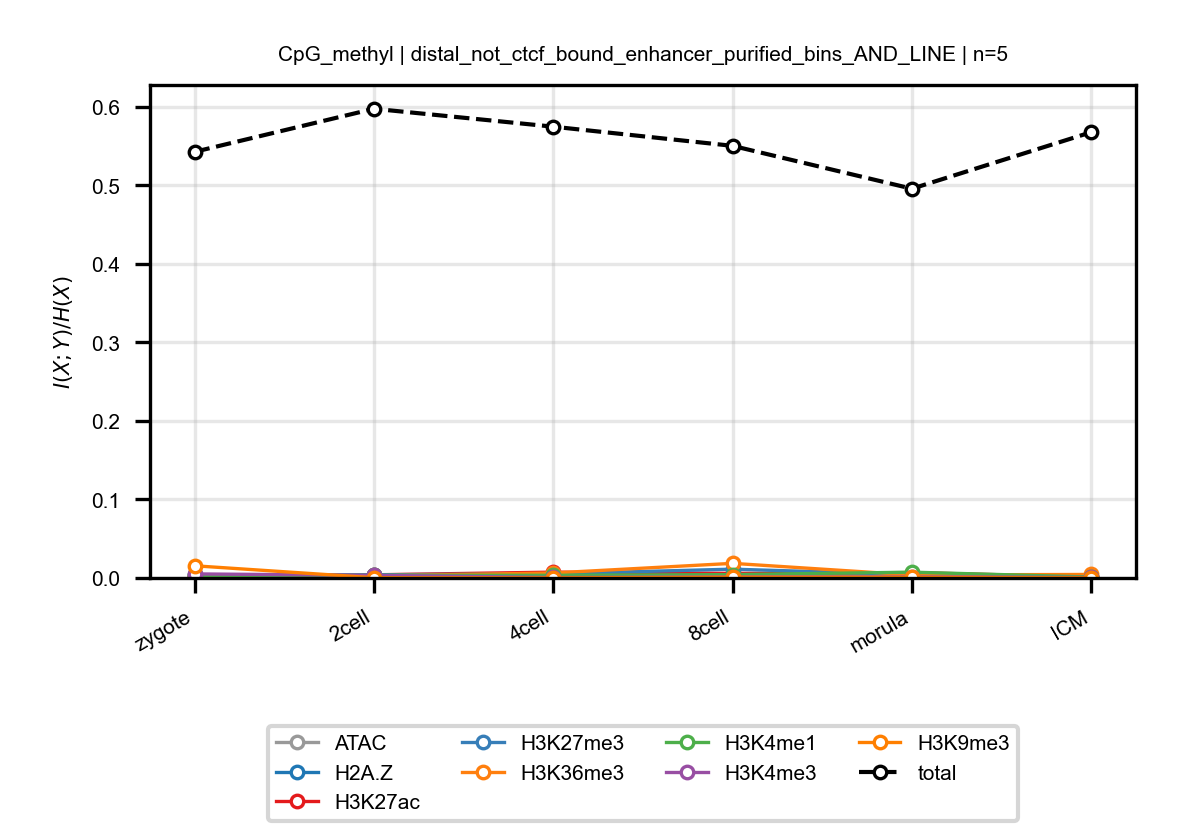

Values plotted in this chart, from the file beside it:
anchor, target, n_bins, stage, block, normalized_mi
CpG_methyl, ATAC, 5, zygote, distal_not_ctcf_bound_enhancer_purified_…, 0.003652
CpG_methyl, ATAC, 5, 2cell, distal_not_ctcf_bound_enhancer_purified_…, 0.00212
CpG_methyl, ATAC, 5, 4cell, distal_not_ctcf_bound_enhancer_purified_…, 0.003165
CpG_methyl, ATAC, 5, 8cell, distal_not_ctcf_bound_enhancer_purified_…, 0.004597
CpG_methyl, ATAC, 5, morula, distal_not_ctcf_bound_enhancer_purified_…, 0.004242
CpG_methyl, ATAC, 5, ICM, distal_not_ctcf_bound_enhancer_purified_…, 0.0006979
CpG_methyl, H2A.Z, 5, zygote, distal_not_ctcf_bound_enhancer_purified_…, 0.0005479
CpG_methyl, H2A.Z, 5, 2cell, distal_not_ctcf_bound_enhancer_purified_…, 0.0007356
CpG_methyl, H2A.Z, 5, 4cell, distal_not_ctcf_bound_enhancer_purified_…, 0.003346
CpG_methyl, H2A.Z, 5, 8cell, distal_not_ctcf_bound_enhancer_purified_…, 0.0004845
CpG_methyl, H2A.Z, 5, morula, distal_not_ctcf_bound_enhancer_purified_…, 0.001107
CpG_methyl, H2A.Z, 5, ICM, distal_not_ctcf_bound_enhancer_purified_…, 0.0003724
CpG_methyl, H3K27ac, 5, zygote, distal_not_ctcf_bound_enhancer_purified_…, 0.000632
CpG_methyl, H3K27ac, 5, 2cell, distal_not_ctcf_bound_enhancer_purified_…, 0.004025
CpG_methyl, H3K27ac, 5, 4cell, distal_not_ctcf_bound_enhancer_purified_…, 0.007415
CpG_methyl, H3K27ac, 5, 8cell, distal_not_ctcf_bound_enhancer_purified_…, 0.005813
CpG_methyl, H3K27ac, 5, morula, distal_not_ctcf_bound_enhancer_purified_…, 0.00687
CpG_methyl, H3K27ac, 5, ICM, distal_not_ctcf_bound_enhancer_purified_…, 0.001244
CpG_methyl, H3K27me3, 5, zygote, distal_not_ctcf_bound_enhancer_purified_…, 0.003586
CpG_methyl, H3K27me3, 5, 2cell, distal_not_ctcf_bound_enhancer_purified_…, 0.004051
CpG_methyl, H3K27me3, 5, 4cell, distal_not_ctcf_bound_enhancer_purified_…, 0.005352
CpG_methyl, H3K27me3, 5, 8cell, distal_not_ctcf_bound_enhancer_purified_…, 0.01122
CpG_methyl, H3K27me3, 5, morula, distal_not_ctcf_bound_enhancer_purified_…, 0.004445
CpG_methyl, H3K27me3, 5, ICM, distal_not_ctcf_bound_enhancer_purified_…, 0.001409
CpG_methyl, H3K36me3, 5, zygote, distal_not_ctcf_bound_enhancer_purified_…, 0.001756
CpG_methyl, H3K36me3, 5, 2cell, distal_not_ctcf_bound_enhancer_purified_…, 0.002709
CpG_methyl, H3K36me3, 5, 4cell, distal_not_ctcf_bound_enhancer_purified_…, 0.006362
CpG_methyl, H3K36me3, 5, 8cell, distal_not_ctcf_bound_enhancer_purified_…, 0.01861
CpG_methyl, H3K36me3, 5, morula, distal_not_ctcf_bound_enhancer_purified_…, 0.003866
CpG_methyl, H3K36me3, 5, ICM, distal_not_ctcf_bound_enhancer_purified_…, 0.004478
CpG_methyl, H3K4me1, 5, zygote, distal_not_ctcf_bound_enhancer_purified_…, 0.003248
CpG_methyl, H3K4me1, 5, 2cell, distal_not_ctcf_bound_enhancer_purified_…, 0.003364
CpG_methyl, H3K4me1, 5, 4cell, distal_not_ctcf_bound_enhancer_purified_…, 0.003409
CpG_methyl, H3K4me1, 5, 8cell, distal_not_ctcf_bound_enhancer_purified_…, 0.004258
CpG_methyl, H3K4me1, 5, morula, distal_not_ctcf_bound_enhancer_purified_…, 0.007389
CpG_methyl, H3K4me1, 5, ICM, distal_not_ctcf_bound_enhancer_purified_…, 0.001181
CpG_methyl, H3K4me3, 5, zygote, distal_not_ctcf_bound_enhancer_purified_…, 0.005171
CpG_methyl, H3K4me3, 5, 2cell, distal_not_ctcf_bound_enhancer_purified_…, 0.003345
CpG_methyl, H3K4me3, 5, 4cell, distal_not_ctcf_bound_enhancer_purified_…, 0.0006162
CpG_methyl, H3K4me3, 5, 8cell, distal_not_ctcf_bound_enhancer_purified_…, 0.001361
CpG_methyl, H3K4me3, 5, morula, distal_not_ctcf_bound_enhancer_purified_…, 0.00175
CpG_methyl, H3K4me3, 5, ICM, distal_not_ctcf_bound_enhancer_purified_…, 0.0006062
CpG_methyl, H3K9me3, 5, zygote, distal_not_ctcf_bound_enhancer_purified_…, 0.01552
CpG_methyl, H3K9me3, 5, 2cell, distal_not_ctcf_bound_enhancer_purified_…, 0.0003115
CpG_methyl, H3K9me3, 5, 4cell, distal_not_ctcf_bound_enhancer_purified_…, 0.0001552
CpG_methyl, H3K9me3, 5, 8cell, distal_not_ctcf_bound_enhancer_purified_…, 0.0009871
CpG_methyl, H3K9me3, 5, morula, distal_not_ctcf_bound_enhancer_purified_…, 0.00103
CpG_methyl, H3K9me3, 5, ICM, distal_not_ctcf_bound_enhancer_purified_…, 0.0001537
CpG_methyl, total, 5, zygote, distal_not_ctcf_bound_enhancer_purified_…, 0.5425
CpG_methyl, total, 5, 2cell, distal_not_ctcf_bound_enhancer_purified_…, 0.5974
CpG_methyl, total, 5, 4cell, distal_not_ctcf_bound_enhancer_purified_…, 0.5745
CpG_methyl, total, 5, 8cell, distal_not_ctcf_bound_enhancer_purified_…, 0.5501
CpG_methyl, total, 5, morula, distal_not_ctcf_bound_enhancer_purified_…, 0.4956
CpG_methyl, total, 5, ICM, distal_not_ctcf_bound_enhancer_purified_…, 0.5675
